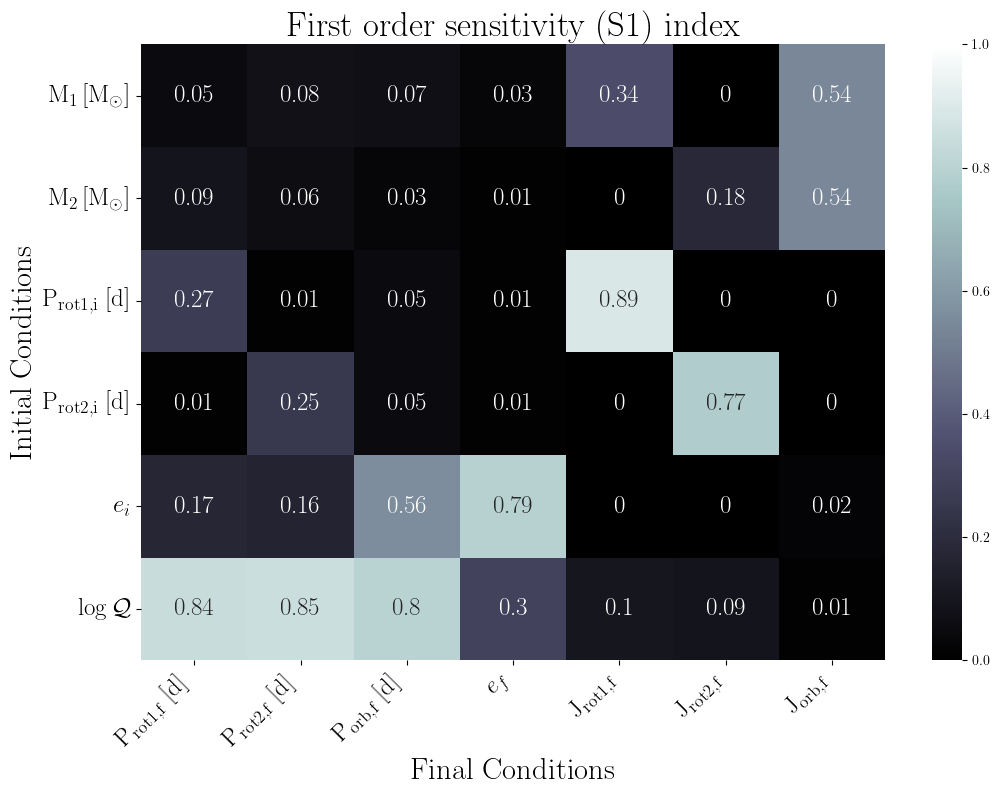

Data behind this chart, as committed beside it:
, final.primary.RotPer, final.secondary.RotPer, final.secondary.OrbPeriod, final.secondary.Eccentricity, final.primary.RotAngMom, final.secondary.RotAngMom, final.secondary.OrbAngMom
primary.dMass, 0.05, 0.08, 0.07, 0.03, 0.34, 0.0, 0.54
secondary.dMass, 0.09, 0.06, 0.03, 0.01, 0.0, 0.18, 0.54
primary.dRotPeriod, 0.27, 0.01, 0.05, 0.01, 0.89, 0.0, 0.0
secondary.dRotPeriod, 0.01, 0.25, 0.05, 0.01, 0.0, 0.77, 0.0
secondary.dEcc, 0.17, 0.16, 0.56, 0.79, 0.0, 0.0, 0.02
primary.dTidalQ, 0.84, 0.85, 0.8, 0.3, 0.1, 0.09, 0.01
